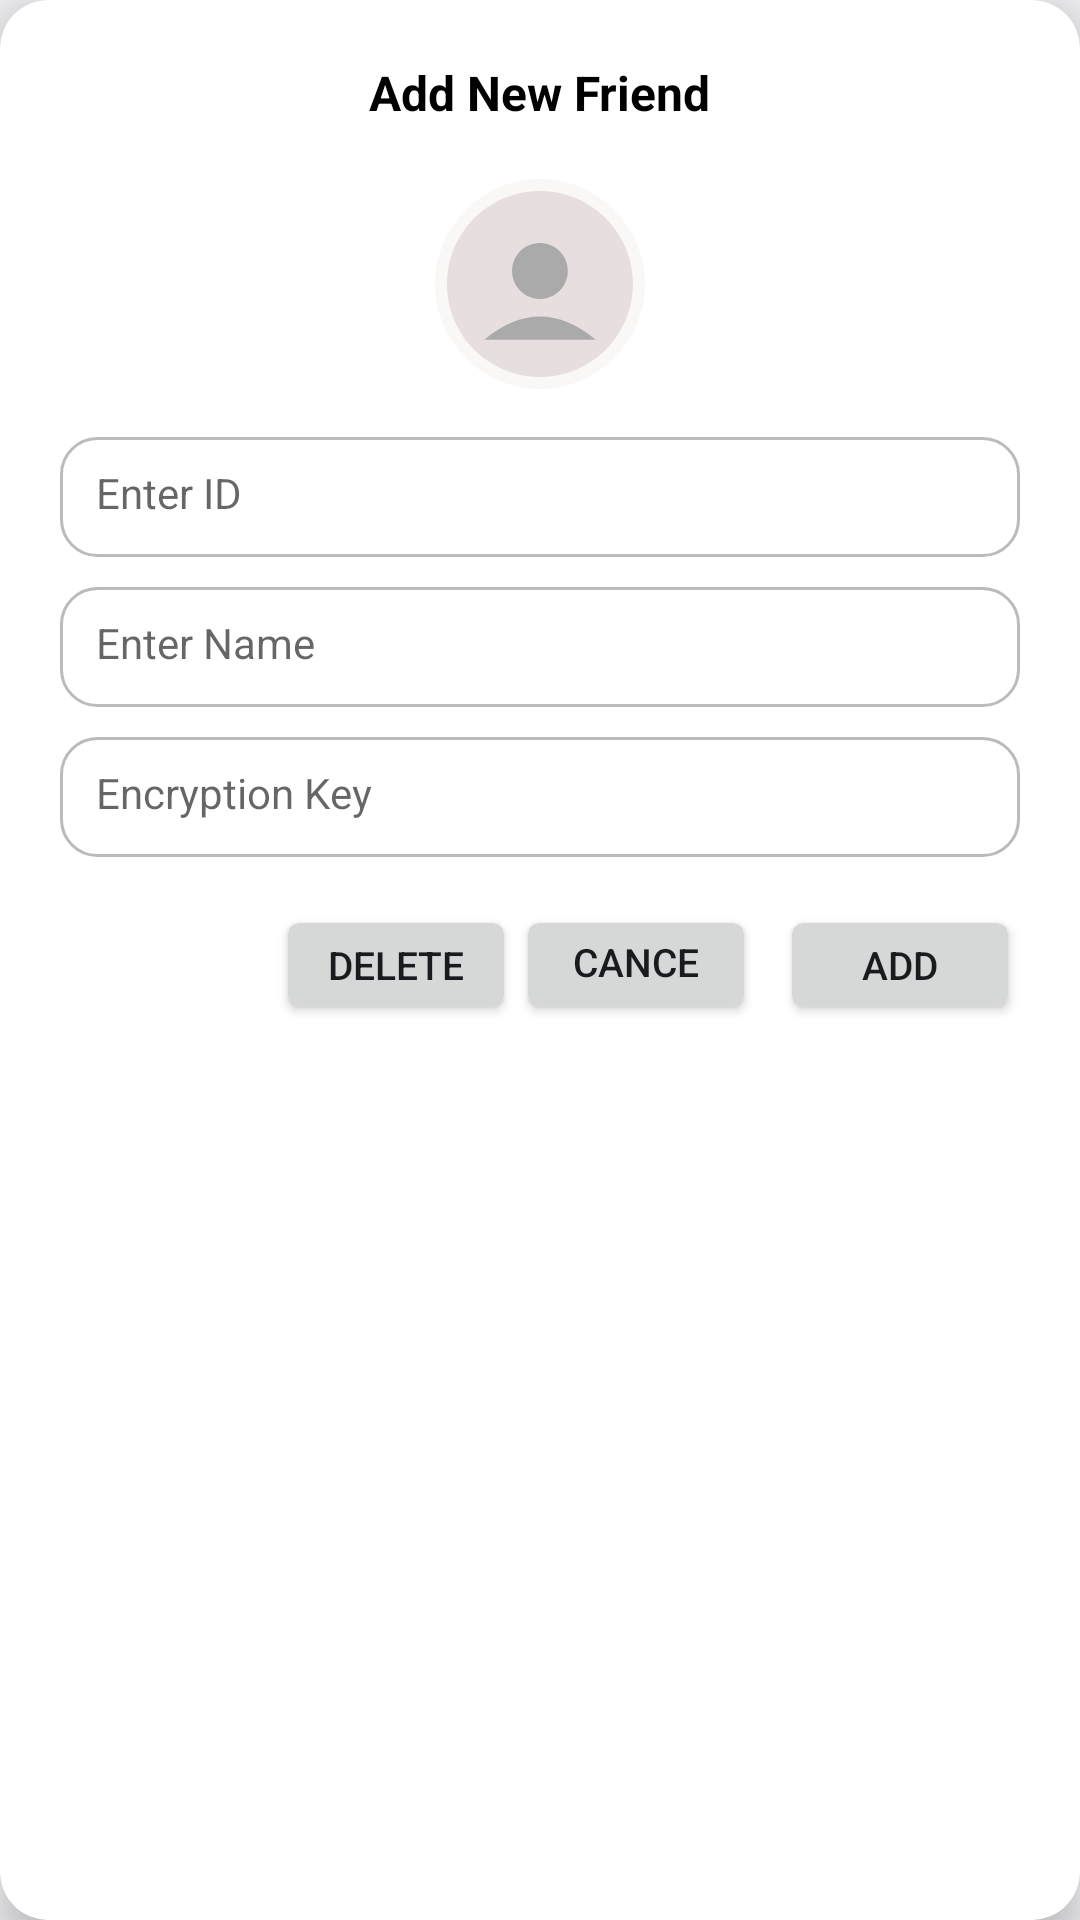

This screen was rendered from an Android layout file. Write that file and the resources it references.
<!-- AndroidManifest.xml: application theme AppTheme -->
<!-- res/layout/dialog_add_friends.xml -->
<?xml version="1.0" encoding="utf-8"?>
<androidx.cardview.widget.CardView xmlns:android="http://schemas.android.com/apk/res/android"
    xmlns:app="http://schemas.android.com/apk/res-auto"
    android:layout_width="280dp"
    android:layout_height="wrap_content"
    android:layout_gravity="center_horizontal"
    android:layout_margin="16dp"
    app:cardBackgroundColor="@android:color/white"
    app:cardCornerRadius="16dp"
    app:cardElevation="8dp">

    <LinearLayout
        android:layout_width="match_parent"
        android:layout_height="wrap_content"
        android:gravity="center_horizontal"
        android:orientation="vertical"
        android:padding="20dp">

        <TextView
            android:id="@+id/dia_title"
            android:layout_width="wrap_content"
            android:layout_height="wrap_content"
            android:layout_marginBottom="10dp"
            android:text="Add New Friend"
            android:textColor="@android:color/black"
            android:textSize="16sp"
            android:textStyle="bold" />

        <ImageView
            android:id="@+id/profilePicRound"
            android:layout_width="70dp"
            android:layout_height="70dp"
            android:layout_marginTop="8dp"
            android:layout_marginBottom="16dp"
            android:background="@drawable/circle_bg"
            android:contentDescription="Profile Picture"
            android:padding="4dp"
            android:src="@drawable/profile_pic_round_vector" />

        <EditText
            android:id="@+id/editID"
            android:layout_width="match_parent"
            android:layout_height="40dp"
            android:layout_marginBottom="10dp"
            android:background="@drawable/edittext_bg"
            android:hint="Enter ID"
            android:inputType="textPersonName"
            android:paddingStart="12dp"
            android:paddingEnd="12dp"
            android:textColor="@android:color/black"
            android:textSize="14sp" />

        <EditText
            android:id="@+id/editName"
            android:layout_width="match_parent"
            android:layout_height="40dp"
            android:background="@drawable/edittext_bg"
            android:hint="Enter Name"
            android:inputType="textPersonName"
            android:paddingStart="12dp"
            android:paddingEnd="12dp"
            android:textColor="@android:color/black"
            android:textSize="14sp" />

        <EditText
            android:id="@+id/editEncryptionKey"
            android:layout_width="match_parent"
            android:layout_height="40dp"
            android:layout_marginTop="10dp"
            android:background="@drawable/edittext_bg"
            android:hint="Encryption Key"
            android:inputType="text"
            android:paddingStart="12dp"
            android:paddingEnd="12dp"
            android:textColor="@android:color/black"
            android:textSize="14sp" />

        <LinearLayout
            android:layout_width="match_parent"
            android:layout_height="wrap_content"
            android:layout_marginTop="16dp"
            android:gravity="end"
            android:orientation="horizontal">

            <Button
                android:id="@+id/btnDelete"
                android:layout_width="80dp"
                android:layout_height="40dp"
                android:layout_gravity="center"
                android:paddingStart="16dp"
                android:paddingEnd="16dp"
                android:text="Delete"
                android:textSize="13sp" />

            <Button
                android:id="@+id/btnCancel"
                android:layout_width="80dp"
                android:layout_height="40dp"
                android:layout_gravity="center"
                android:paddingStart="16dp"
                android:paddingEnd="16dp"
                android:text="Cancel"
                android:textSize="13sp" />

            <Button
                android:id="@+id/btnAdd"
                android:layout_width="80dp"
                android:layout_height="40dp"
                android:layout_gravity="center"
                android:layout_marginStart="8dp"
                android:paddingStart="20dp"
                android:paddingEnd="20dp"
                android:text="Add"
                android:textSize="13sp" />
        </LinearLayout>

    </LinearLayout>
</androidx.cardview.widget.CardView>
<!-- resources referenced by this layout -->
<resources>
  <!-- drawable circle_bg (drawable) -->
  <?xml version="1.0" encoding="utf-8"?>
  <shape xmlns:android="http://schemas.android.com/apk/res/android"
      android:shape="oval">
  
      <solid android:color="#FAF7F7" /> 
      <stroke
          android:width="0dp"
          android:color="#CACAD5" /> 
  </shape>
  <!-- drawable edittext_bg (drawable) -->
  <?xml version="1.0" encoding="utf-8"?>
  <selector xmlns:android="http://schemas.android.com/apk/res/android">
  
      <item android:state_focused="true">
          <shape android:shape="rectangle">
              <solid android:color="@android:color/white" />
              <stroke android:width="2dp" android:color="#6200EE" />
              <corners android:radius="12dp" />
              <padding android:left="12dp" android:top="12dp"
                  android:right="12dp" android:bottom="12dp"/>
          </shape>
      </item>
  
      <item>
          <shape android:shape="rectangle">
              <solid android:color="@android:color/white" />
              <stroke android:width="1dp" android:color="#BBBBBB" />
              <corners android:radius="12dp" />
              <padding android:left="12dp" android:top="12dp"
                  android:right="12dp" android:bottom="12dp"/>
          </shape>
      </item>
  
  </selector>
  <!-- drawable profile_pic_round_vector (drawable) -->
  <vector xmlns:android="http://schemas.android.com/apk/res/android"
      android:width="30dp"
      android:height="30dp"
      android:viewportWidth="100"
      android:viewportHeight="100">
  
      <path
          android:fillColor="#E7DFDF"
      android:pathData="M50,0
      A50,50 0 1,1 49.9,0 z" />
  
      <path
          android:fillColor="#AAAAAA"
          android:pathData="M50,28
                            A15,15 0 1,1 49.9,28 z" />
  
      <path
          android:fillColor="#AAAAAA"
          android:pathData="M20,80
                            Q50,55 80,80
                            Z" />
  
  </vector>
  <style name="AppTheme" parent="android:Theme.DeviceDefault.Light.NoActionBar">
          <item name="android:statusBarColor">@color/white</item>
          <item name="android:navigationBarColor">@color/white</item>
          <item name="android:windowFullscreen">false</item>
          <item name="android:windowTranslucentStatus">false</item>
          <item name="android:windowTranslucentNavigation">false</item>
          <item name="android:windowLightStatusBar">true</item>
          <item name="android:windowLightNavigationBar">true</item>
      </style>
  <color name="white">#FFFFFFFF</color>
</resources>
